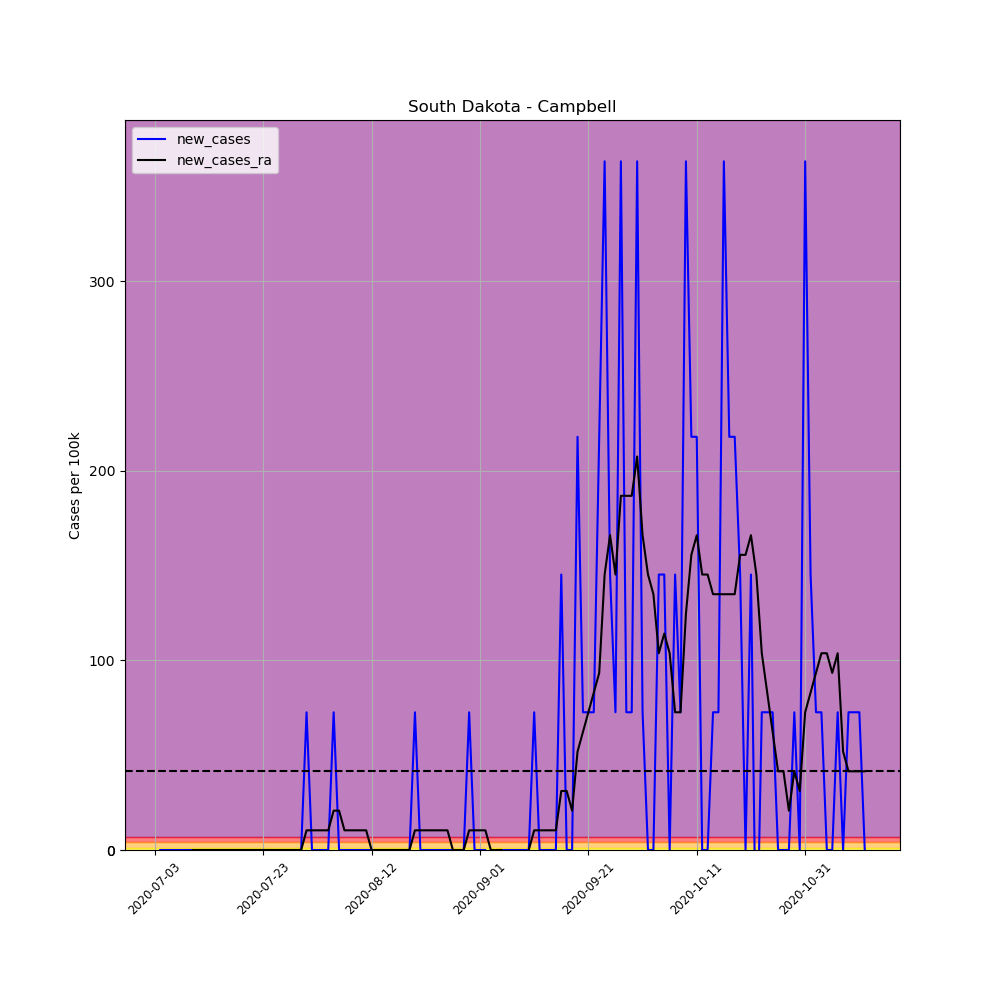

Values plotted in this chart, from the file beside it:
, date, county, state, fips, cases, deaths, COUNTY, STNAME, CTYNAME, POPESTIMATE2019, per_100k, per_100k_ra, new_cases, new_cases_ra
691100, 2020-07-03, Campbell, South Dakota, 46021, 1, 0, 21, South Dakota, Campbell, 1376, 72.67, , , 
691101, 2020-07-04, Campbell, South Dakota, 46021, 1, 0, 21, South Dakota, Campbell, 1376, 72.67, , 0.0, 
691102, 2020-07-05, Campbell, South Dakota, 46021, 1, 0, 21, South Dakota, Campbell, 1376, 72.67, , 0.0, 
691103, 2020-07-06, Campbell, South Dakota, 46021, 1, 0, 21, South Dakota, Campbell, 1376, 72.67, , 0.0, 
691104, 2020-07-07, Campbell, South Dakota, 46021, 1, 0, 21, South Dakota, Campbell, 1376, 72.67, , 0.0, 
691105, 2020-07-08, Campbell, South Dakota, 46021, 1, 0, 21, South Dakota, Campbell, 1376, 72.67, , 0.0, 
691106, 2020-07-09, Campbell, South Dakota, 46021, 1, 0, 21, South Dakota, Campbell, 1376, 72.67, 72.67, 0.0, 
691107, 2020-07-10, Campbell, South Dakota, 46021, 1, 0, 21, South Dakota, Campbell, 1376, 72.67, 72.67, 0.0, 0.0
691108, 2020-07-11, Campbell, South Dakota, 46021, 1, 0, 21, South Dakota, Campbell, 1376, 72.67, 72.67, 0.0, 0.0
691109, 2020-07-12, Campbell, South Dakota, 46021, 1, 0, 21, South Dakota, Campbell, 1376, 72.67, 72.67, 0.0, 0.0
691110, 2020-07-13, Campbell, South Dakota, 46021, 1, 0, 21, South Dakota, Campbell, 1376, 72.67, 72.67, 0.0, 0.0
691111, 2020-07-14, Campbell, South Dakota, 46021, 1, 0, 21, South Dakota, Campbell, 1376, 72.67, 72.67, 0.0, 0.0
691112, 2020-07-15, Campbell, South Dakota, 46021, 1, 0, 21, South Dakota, Campbell, 1376, 72.67, 72.67, 0.0, 0.0
691113, 2020-07-16, Campbell, South Dakota, 46021, 1, 0, 21, South Dakota, Campbell, 1376, 72.67, 72.67, 0.0, 0.0
691114, 2020-07-17, Campbell, South Dakota, 46021, 1, 0, 21, South Dakota, Campbell, 1376, 72.67, 72.67, 0.0, 0.0
691115, 2020-07-18, Campbell, South Dakota, 46021, 1, 0, 21, South Dakota, Campbell, 1376, 72.67, 72.67, 0.0, 0.0
691116, 2020-07-19, Campbell, South Dakota, 46021, 1, 0, 21, South Dakota, Campbell, 1376, 72.67, 72.67, 0.0, 0.0
691117, 2020-07-20, Campbell, South Dakota, 46021, 1, 0, 21, South Dakota, Campbell, 1376, 72.67, 72.67, 0.0, 0.0
691118, 2020-07-21, Campbell, South Dakota, 46021, 1, 0, 21, South Dakota, Campbell, 1376, 72.67, 72.67, 0.0, 0.0
691119, 2020-07-22, Campbell, South Dakota, 46021, 1, 0, 21, South Dakota, Campbell, 1376, 72.67, 72.67, 0.0, 0.0
691120, 2020-07-23, Campbell, South Dakota, 46021, 1, 0, 21, South Dakota, Campbell, 1376, 72.67, 72.67, 0.0, 0.0
691121, 2020-07-24, Campbell, South Dakota, 46021, 1, 0, 21, South Dakota, Campbell, 1376, 72.67, 72.67, 0.0, 0.0
691122, 2020-07-25, Campbell, South Dakota, 46021, 1, 0, 21, South Dakota, Campbell, 1376, 72.67, 72.67, 0.0, 0.0
691123, 2020-07-26, Campbell, South Dakota, 46021, 1, 0, 21, South Dakota, Campbell, 1376, 72.67, 72.67, 0.0, 0.0
691124, 2020-07-27, Campbell, South Dakota, 46021, 1, 0, 21, South Dakota, Campbell, 1376, 72.67, 72.67, 0.0, 0.0
691125, 2020-07-28, Campbell, South Dakota, 46021, 1, 0, 21, South Dakota, Campbell, 1376, 72.67, 72.67, 0.0, 0.0
691126, 2020-07-29, Campbell, South Dakota, 46021, 1, 0, 21, South Dakota, Campbell, 1376, 72.67, 72.67, 0.0, 0.0
691127, 2020-07-30, Campbell, South Dakota, 46021, 1, 0, 21, South Dakota, Campbell, 1376, 72.67, 72.67, 0.0, 0.0
691128, 2020-07-31, Campbell, South Dakota, 46021, 2, 0, 21, South Dakota, Campbell, 1376, 145.3, 83.06, 72.67, 10.38
691129, 2020-08-01, Campbell, South Dakota, 46021, 2, 0, 21, South Dakota, Campbell, 1376, 145.3, 93.44, 0.0, 10.38
691130, 2020-08-02, Campbell, South Dakota, 46021, 2, 0, 21, South Dakota, Campbell, 1376, 145.3, 103.8, 0.0, 10.38
691131, 2020-08-03, Campbell, South Dakota, 46021, 2, 0, 21, South Dakota, Campbell, 1376, 145.3, 114.2, 0.0, 10.38
691132, 2020-08-04, Campbell, South Dakota, 46021, 2, 0, 21, South Dakota, Campbell, 1376, 145.3, 124.6, 0.0, 10.38
691133, 2020-08-05, Campbell, South Dakota, 46021, 3, 0, 21, South Dakota, Campbell, 1376, 218, 145.3, 72.67, 20.76
691134, 2020-08-06, Campbell, South Dakota, 46021, 3, 0, 21, South Dakota, Campbell, 1376, 218, 166.1, 0.0, 20.76
691135, 2020-08-07, Campbell, South Dakota, 46021, 3, 0, 21, South Dakota, Campbell, 1376, 218, 176.5, 0.0, 10.38
691136, 2020-08-08, Campbell, South Dakota, 46021, 3, 0, 21, South Dakota, Campbell, 1376, 218, 186.9, 0.0, 10.38
691137, 2020-08-09, Campbell, South Dakota, 46021, 3, 0, 21, South Dakota, Campbell, 1376, 218, 197.3, 0.0, 10.38
691138, 2020-08-10, Campbell, South Dakota, 46021, 3, 0, 21, South Dakota, Campbell, 1376, 218, 207.6, 0.0, 10.38
691139, 2020-08-11, Campbell, South Dakota, 46021, 3, 0, 21, South Dakota, Campbell, 1376, 218, 218, 0.0, 10.38
691140, 2020-08-12, Campbell, South Dakota, 46021, 3, 0, 21, South Dakota, Campbell, 1376, 218, 218, 0.0, 0.0
691141, 2020-08-13, Campbell, South Dakota, 46021, 3, 0, 21, South Dakota, Campbell, 1376, 218, 218, 0.0, 0.0
691142, 2020-08-14, Campbell, South Dakota, 46021, 3, 0, 21, South Dakota, Campbell, 1376, 218, 218, 0.0, 0.0
691143, 2020-08-15, Campbell, South Dakota, 46021, 3, 0, 21, South Dakota, Campbell, 1376, 218, 218, 0.0, 0.0
691144, 2020-08-16, Campbell, South Dakota, 46021, 3, 0, 21, South Dakota, Campbell, 1376, 218, 218, 0.0, 0.0
691145, 2020-08-17, Campbell, South Dakota, 46021, 3, 0, 21, South Dakota, Campbell, 1376, 218, 218, 0.0, 0.0
691146, 2020-08-18, Campbell, South Dakota, 46021, 3, 0, 21, South Dakota, Campbell, 1376, 218, 218, 0.0, 0.0
691147, 2020-08-19, Campbell, South Dakota, 46021, 3, 0, 21, South Dakota, Campbell, 1376, 218, 218, 0.0, 0.0
691148, 2020-08-20, Campbell, South Dakota, 46021, 4, 0, 21, South Dakota, Campbell, 1376, 290.7, 228.4, 72.67, 10.38
691149, 2020-08-21, Campbell, South Dakota, 46021, 4, 0, 21, South Dakota, Campbell, 1376, 290.7, 238.8, 0.0, 10.38
691150, 2020-08-22, Campbell, South Dakota, 46021, 4, 0, 21, South Dakota, Campbell, 1376, 290.7, 249.2, 0.0, 10.38
691151, 2020-08-23, Campbell, South Dakota, 46021, 4, 0, 21, South Dakota, Campbell, 1376, 290.7, 259.6, 0.0, 10.38
691152, 2020-08-24, Campbell, South Dakota, 46021, 4, 0, 21, South Dakota, Campbell, 1376, 290.7, 269.9, 0.0, 10.38
691153, 2020-08-25, Campbell, South Dakota, 46021, 4, 0, 21, South Dakota, Campbell, 1376, 290.7, 280.3, 0.0, 10.38
691154, 2020-08-26, Campbell, South Dakota, 46021, 4, 0, 21, South Dakota, Campbell, 1376, 290.7, 290.7, 0.0, 10.38
691155, 2020-08-27, Campbell, South Dakota, 46021, 4, 0, 21, South Dakota, Campbell, 1376, 290.7, 290.7, 0.0, 0.0
691156, 2020-08-28, Campbell, South Dakota, 46021, 4, 0, 21, South Dakota, Campbell, 1376, 290.7, 290.7, 0.0, 0.0
691157, 2020-08-29, Campbell, South Dakota, 46021, 4, 0, 21, South Dakota, Campbell, 1376, 290.7, 290.7, 0.0, 0.0
691158, 2020-08-30, Campbell, South Dakota, 46021, 5, 0, 21, South Dakota, Campbell, 1376, 363.4, 301.1, 72.67, 10.38
691159, 2020-08-31, Campbell, South Dakota, 46021, 5, 0, 21, South Dakota, Campbell, 1376, 363.4, 311.5, 0.0, 10.38
... 72 more rows
